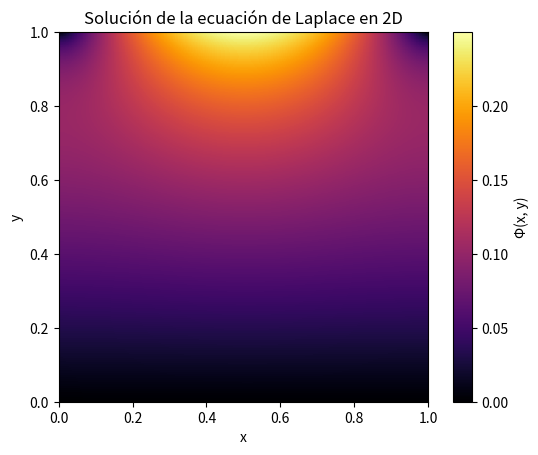

Source code (Python):
import numpy as np
import matplotlib.pyplot as plt
from scipy.sparse import diags
from scipy.sparse.linalg import spsolve

# Parámetros
L = 1   # Lado del cuadrado
N = 500  # Número de puntos de la malla en cada dirección
h = L / (N+1)  # Tamaño del paso
x = np.linspace(0, L, N+2)  # Incluye los puntos de borde

# Crear la matriz A para la ecuación discreta de Laplace
d = [-4 for _ in range(N*N)]    # Diagonal principal
o = [1  for _ in range(N*N)]   # Diagonal superior

# Crear las diagonales correspondientes
diagonals = [d, o, o, o, o]

# Posiciones en la matriz dispersa
positions = [0, -1, 1, -N, N]

# Crear la matriz dispersa A
A = diags(diagonals, positions, shape=(N * N, N * N))

# Vector de términos independientes b
b = np.zeros(N * N)

# Implementar las condiciones de contorno
for i in range(N):
    for j in range(N):
        idx = i * N + j
        if i == 0:  # y = 0 -> Phi(x, 0) = 0
            b[idx] -= 0
        if i == N-1:  # y = L -> Phi(x, L) = x(1 - x)
            b[idx] -= x[j+1] * (1 - x[j+1])
        if j == 0:  # x = 0 -> Phi(0, y) = 0
            b[idx] -= 0
        if j == N-1:  # x = L -> Phi(L, y) = 0
            b[idx] -= 0

# Resolver el sistema
Phi_interior = spsolve(A, b)
print(Phi_interior.reshape((N,N)))

# Convertir la solución en una matriz 2D para visualización
Phi = np.zeros((N+2, N+2))
Phi[1:-1, 1:-1] = Phi_interior.reshape((N, N))

# Condiciones de contorno
Phi[-1, 1:-1] = x[1:-1] * (1 - x[1:-1])  # Phi(y = 1) = x(1-x)

# Graficar la solución
plt.imshow(Phi, extent=[0, L, 0, L], origin='lower', cmap='inferno', interpolation='nearest')
plt.colorbar(label="Φ(x, y)")
plt.title("Solución de la ecuación de Laplace en 2D")
plt.xlabel("x")
plt.ylabel("y")
plt.show()
